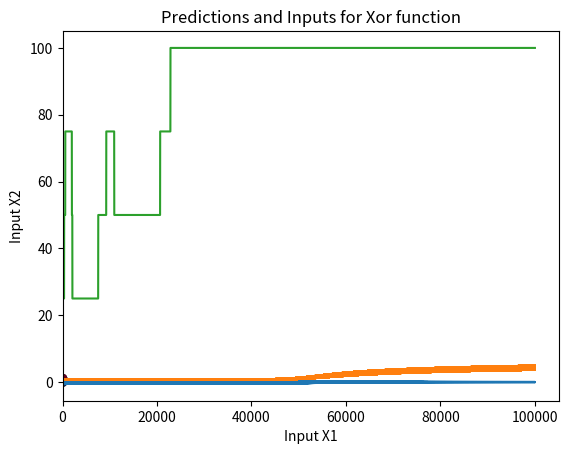

Here is the Python script that generated this plot:
import math
import numpy as np

def loss(y_true, y_pred):
    return -(y_true * np.log(y_pred) + (1 - y_true) * np.log(1 - y_pred))
def accuracy(nn, X, y_true):
    correct = 0
    for i in range(len(X)):
        y_pred = nn.forward(X[i])
        if y_pred > 0.5 and y_true[i] == 1:
            correct += 1
        elif y_pred <= 0.5 and y_true[i] == 0:
            correct += 1
    return (correct / len(X)) * 100

def sigmoid(x):
    return 1 / (1 + math.exp(-x))

def sigmoid_derivative(x):
    return sigmoid(x) * (1 - sigmoid(x))

class NeuralNetwork:
    def __init__(self):
                        #w13  w14    w23  w24    w35   w45
        self.weights = [[0.5, 0.9], [0.4, 1.0], [-1.2, 1.1]]
                    #  0-3   0-4  0-5
        self.biases = [0.8, -0.1, 0.3]
        self.errors=[]
        self.acc=[]
        self.losval=[]

        print("Initial weights and biases:")
        print("weights:", self.weights)
        print("biases:", self.biases)
        print("===========================")

    def forward(self, x,aff=True):
        # Hidden layer
        hidden_input3 = self.weights[0][0] * x[0] + self.weights[1][0] * x[1] + self.biases[0]
        hidden_output3 = sigmoid(hidden_input3)
        # Output layer
        hidden_input4 = self.weights[0][1] * x[0] + self.weights[1][1] * x[1]+ self.biases[1]
        hidden_output4 = sigmoid(hidden_input4)
        # Output layer
        output_input = self.weights[2][0] *hidden_output3 + self.weights[2][1] * hidden_output4 +self.biases[2]
        output = sigmoid(output_input)
        if not aff:
            return output,hidden_input3,hidden_input4
        return output

    def backward(self,epochs, x, y,output,hidden_output1,hidden_output2,learning_rate=0.1,aff=True):
        # Output layer
        output_error = y - output #e
        self.losval.append([loss(y,output_error),epochs])
        self.errors.append([output_error,epochs])
        output_delta5 = output_error * sigmoid_derivative(output) #sigma5=sig'(outpet)*e
        self.biases[2]+=learning_rate*output_delta5 #O-5
        self.weights[2][0]+=hidden_output1*learning_rate*output_delta5        #w35
        self.weights[2][1]+= hidden_output2 * learning_rate * output_delta5   #w45
        hidden_delta3=self.weights[2][0]*output_delta5*sigmoid_derivative(hidden_output1) #sigma 3
        self.biases[0]+=learning_rate*hidden_delta3 #O-3
        self.weights[0][0]+=x[0]*learning_rate*hidden_delta3 #w13
        self.weights[0][1]+=x[1]* learning_rate * hidden_delta3 #w14
        hidden_delta4=self.weights[2][1]*output_delta5*sigmoid_derivative(hidden_output2) #sigma 4
        self.biases[1]+=learning_rate*hidden_delta4 #O-4
        self.weights[1][0]+=x[0]*learning_rate*hidden_delta4 #w23
        self.weights[1][1]+=x[1] * learning_rate * hidden_delta4 #w24
        if not aff and epochs%10000==0:
            print("| x1 = ",x[0],"| x2 = ",x[1],"| y = ",y," | \u03C35 = ",output_delta5,"| \u03b85 = ",self.biases[2],"| w35 = ",self.weights[2][0],"| w45 = ",self.weights[2][1],"| \u03C33 = ",hidden_delta3,"| \u03b83 = ",self.biases[0],"| w13 = ", \
            self.weights[0][0],"| w14 = ",self.weights[0][1],"| \u03C34 = ",hidden_delta4,"| \u03b84 = ",self.biases[1],"| w23 = ",self.weights[1][0],"| w24 = ",self.weights[1][1],"| yc = ",output,"| y3 = ",sigmoid(hidden_output1),"| y4 = ",sigmoid(hidden_output2))


    def train(self, X, Y, epochs=1000):
        for epoch in range(epochs):
            total_error = 0
            if  epoch%10000==0:
                print("==================================================================================================================================\
                             ================================================================================================================================")
                print("Epoch:", epoch)
            self.acc.append([accuracy(self, X, Y), epoch])
            for i in range(len(X)):
                x = X[i]
                y = Y[i]
                output,hidden_output1,hidden_output2 = self.forward(x,aff=False)
                self.backward(epoch,x, y, output,hidden_output1,hidden_output2,aff=False)


# Create training data
x = [[0, 0], [0, 1], [1, 0], [1, 1]]
y = [0, 1, 1, 0]

# Create and train neural network
nn = NeuralNetwork()
nn.train(x,y,100000)
print("=========================================================================================================================================================")

print("Inputs and Predictions  for Xor function :")
for i in range(len(x)):
    if nn.forward(x[i])>0.5:
        print(x[i], "-> 1 ~~", nn.forward(x[i]))
    else:
        print(x[i], "-> 0 ~~", nn.forward(x[i]))

import matplotlib.pyplot as plt

predictions = [nn.forward(i) for i in x]
plt.scatter([i[0] for i in x], [i[1] for i in x], c=predictions)
plt.xlabel("Input X1")
plt.ylabel("Input X2")
plt.title("Predictions and Inputs for Xor function")
plt.show()


# Calculate accuracy
acc = accuracy(nn, x, y)
print("Accuracy: {:.2f}%".format(acc))

import numpy as np
import matplotlib.pyplot as plt

# Create a meshgrid to cover the range of input values
xx, yy = np.meshgrid(np.linspace(0, 1, 100), np.linspace(0, 1, 100))
X = np.column_stack((xx.ravel(), yy.ravel()))

# Use the neural network to predict output values for each point on the meshgrid
predictions = [nn.forward(i) for i in X]
predictions = np.array(predictions).reshape(xx.shape)

# Plot the meshgrid and the decision boundary
plt.contour(xx, yy, predictions, levels=[0.5], cmap="RdBu")
plt.scatter([i[0] for i in x], [i[1] for i in x], c=y, cmap="RdBu")
plt.xlabel("Input X1")
plt.ylabel("Input X2")
plt.show()
print(len(nn.errors))
print(nn.errors)

plt.plot([e[1] for e in nn.errors], [e[0] for e in nn.errors])
plt.show()
plt.plot([e[1] for e in nn.losval], [e[0] for e in nn.losval])
plt.show()
plt.plot([e[1] for e in nn.acc], [e[0] for e in nn.acc])
plt.show()
